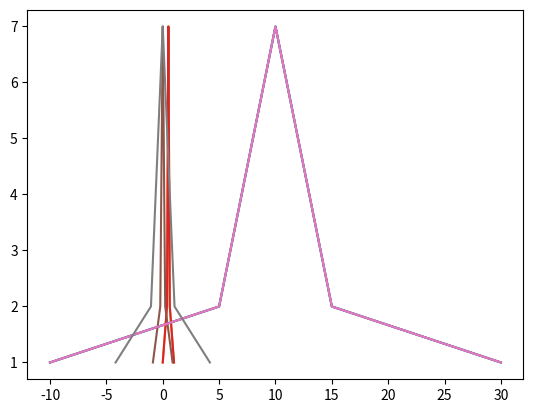

Write the Python code that produced this figure.
'''
@author linrenkang
标准化实现
'''

import numpy as np
from matplotlib import pyplot as plt
from scipy.stats import zscore

class MyData:
    srcX = None
    srcY = None
    dstX = None

    # 辅助张量优化计算效率
    mean = 0
    min = 0
    max = 0
    size = 0
    srcM = None
    dstM = None
    meanM = None
    minX = None

    # ---- 私有函数 ----
    def __init__(self, srcX, srcY):
        self.srcX = srcX
        self.srcY = srcY
        self.mean = np.mean(srcX)
        self.min = min(srcX)
        self.max = max(srcX)
        self.size = len(srcX)
        self.srcM = np.array(srcX)
        self.meanM = np.array([self.mean] * self.size)
        self.minM = np.array([self.min] * self.size)

    # ---- 导出函数 ----
    # 范围集中在[-1, 1]
    def SetStand0(self):
        self.dstM = (self.srcM - self.minM) / (self.max - self.min)

    # 范围集中在[0, 1]
    def SetStand1(self):
        self.dstM = (self.srcM - self.minM) / (self.max - self.min)

    # 正太分布
    def SetStandZcore(self):
        subM = self.srcM - self.meanM
        s2 = sum(subM * subM) / self.size
        self.dstM = (self.srcM - self.meanM) / s2

    # 正太分布
    def SetStandZcoreIntf(self):
        self.dstM = np.array(zscore(srcX))

    # 绘图
    def ShowPic(self):
        self.dstX = list(self.dstM)
        plt.plot(self.srcX, self.srcY)
        plt.plot(self.dstX, self.srcY)
        plt.show()

'''
@author linrenkang
标准化应用
'''
if __name__ == "__main__":
    srcX = [-10, 5, 5, 6, 6, 6, 7, 7, 7, 7, 8, 8, 8, 8, 8, 9, 9, 9, 9, 9, 9, 10, 10, 10, 10, 10, 10, 10, 11, 11, 11, 11,
         11, 11, 12, 12, 12, 12, 12, 13, 13, 13, 13, 14, 14, 14, 15, 15, 30]
    # 个数简单作为 Y 轴
    srcY = []
    for e in srcX:
        srcY.append(srcX.count(e))

    # 初始化
    myData = MyData(srcX, srcY)

    # 标准化在 [-1, 1]
    myData.SetStand0()
    myData.ShowPic()

    # 标准化在 [0, 1]
    myData.SetStand1()
    myData.ShowPic()

    # 使用正太分布标准化
    myData.SetStandZcore()
    myData.ShowPic()

    # 使用正太分布标准化（调用接口）
    myData.SetStandZcoreIntf()
    myData.ShowPic()